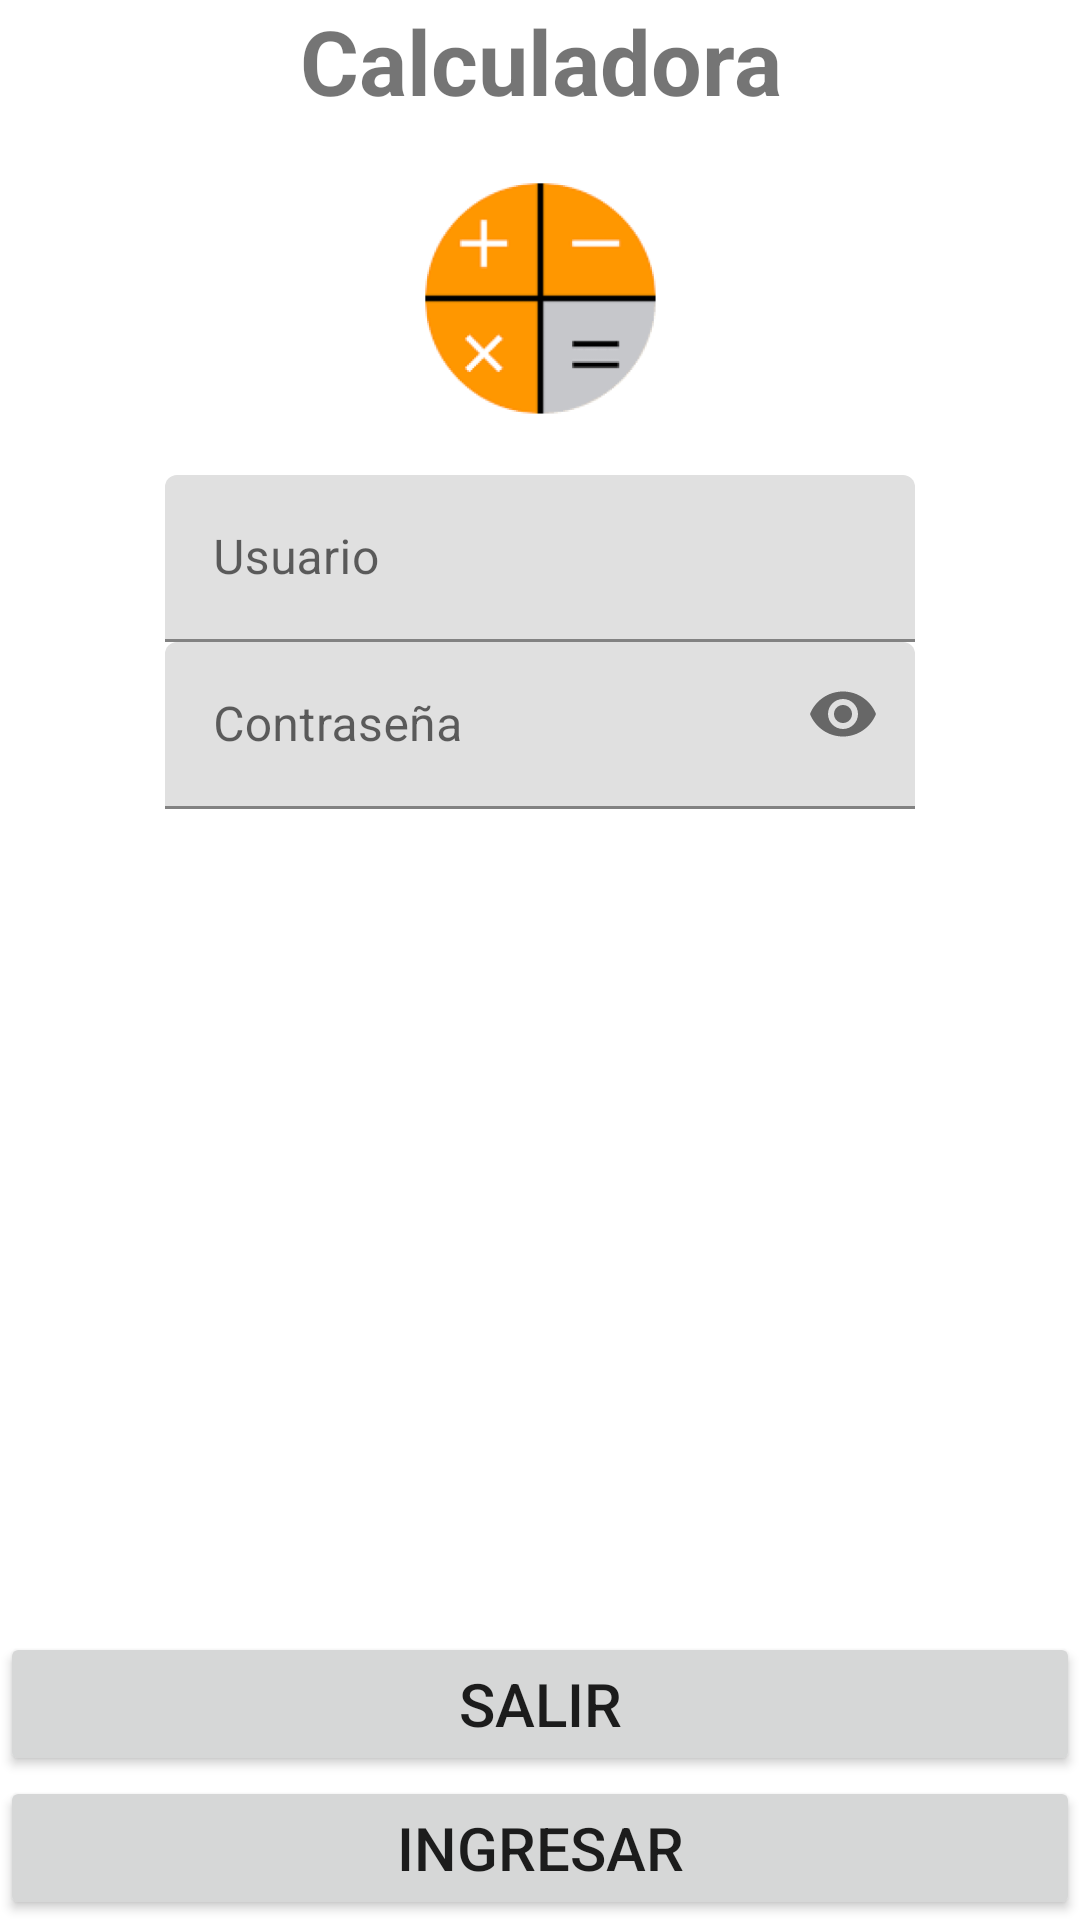

Produce the Android XML layout that renders to this screen, including the resource entries it uses.
<!-- AndroidManifest.xml: application theme Theme.PracticaKotlin03 -->
<!-- res/layout/activity_main.xml -->
<?xml version="1.0" encoding="utf-8"?>
<androidx.constraintlayout.widget.ConstraintLayout
    xmlns:android="http://schemas.android.com/apk/res/android"
    xmlns:app="http://schemas.android.com/apk/res-auto"
    xmlns:tools="http://schemas.android.com/tools"
    android:layout_width="match_parent"
    android:layout_height="match_parent"
    tools:context=".MainActivity">

    <TextView
        android:layout_width="300sp"
        android:layout_height="wrap_content"
        android:text="Calculadora"
        android:textAlignment="center"
        android:textSize="30dp"
        android:textStyle="bold"
        android:id="@+id/lblCalculadora"
        app:layout_constraintTop_toTopOf="parent"
        app:layout_constraintStart_toStartOf="parent"
        app:layout_constraintEnd_toEndOf="parent">

    </TextView>

    <ImageView
        android:id="@+id/imgCalculadora"
        android:layout_width="96dp"
        android:layout_height="118dp"
        android:src="@mipmap/ic_launche_foreground"
        app:layout_constraintEnd_toEndOf="parent"
        app:layout_constraintStart_toStartOf="parent"
        app:layout_constraintTop_toBottomOf="@+id/lblCalculadora">

    </ImageView>

    <com.google.android.material.textfield.TextInputLayout
        android:layout_width="250dp"
        android:layout_height="wrap_content"
        android:textAlignment="center"
        app:endIconMode="clear_text"
        app:layout_constraintStart_toStartOf="parent"
        app:layout_constraintEnd_toEndOf="parent"
        app:layout_constraintTop_toBottomOf="@+id/imgCalculadora"
        android:id="@+id/txtUsuario2">

        <com.google.android.material.textfield.TextInputEditText
            android:layout_width="250dp"
            android:layout_height="wrap_content"
            android:id="@+id/txtUsuario"
            android:inputType="text"
            android:hint="Usuario" />
    </com.google.android.material.textfield.TextInputLayout>

    <com.google.android.material.textfield.TextInputLayout
        android:layout_width="250dp"
        android:layout_height="wrap_content"
        android:textAlignment="center"
        app:endIconMode="password_toggle"
        app:layout_constraintStart_toStartOf="parent"
        app:layout_constraintEnd_toEndOf="parent"
        app:layout_constraintTop_toBottomOf="@+id/txtUsuario2">

        <com.google.android.material.textfield.TextInputEditText
            android:layout_width="250dp"
            android:layout_height="wrap_content"
            android:inputType="textPassword"
            android:id="@+id/txtContraseña"
            android:hint="Contraseña" />
    </com.google.android.material.textfield.TextInputLayout>

    <Button
        android:layout_width="match_parent"
        android:layout_height="wrap_content"
        android:text="Ingresar"
        android:textSize="20dp"
        android:id="@+id/btnIngresar"
        app:layout_constraintBottom_toBottomOf="parent">

    </Button>

    <Button
        android:layout_width="match_parent"
        android:layout_height="wrap_content"
        android:text="Salir"
        android:textSize="20dp"
        android:id="@+id/btnSalir"
        app:layout_constraintBottom_toTopOf="@id/btnIngresar">

    </Button>

</androidx.constraintlayout.widget.ConstraintLayout>
<!-- resources referenced by this layout -->
<resources>
  <!-- mipmap ic_launche_foreground: png bitmap (mipmap-hdpi, 5628 bytes) -->
  <style name="Theme.PracticaKotlin03" parent="Theme.MaterialComponents.DayNight.DarkActionBar">
          
          <item name="colorPrimary">@color/purple_500</item>
          <item name="colorPrimaryVariant">@color/purple_700</item>
          <item name="colorOnPrimary">@color/white</item>
          
          <item name="colorSecondary">@color/teal_200</item>
          <item name="colorSecondaryVariant">@color/teal_700</item>
          <item name="colorOnSecondary">@color/black</item>
          
          <item name="android:statusBarColor">?attr/colorPrimaryVariant</item>
          
      </style>
  <!-- not gathered from this repository: default colours our renderer supplied (Android Studio template values) -->
  <color name="purple_500">#FF6200EE</color>
  <color name="purple_700">#FF3700B3</color>
  <color name="teal_200">#FF03DAC5</color>
  <color name="teal_700">#FF018786</color>
  <color name="black">#FF000000</color>
  <color name="white">#FFFFFFFF</color>
</resources>
